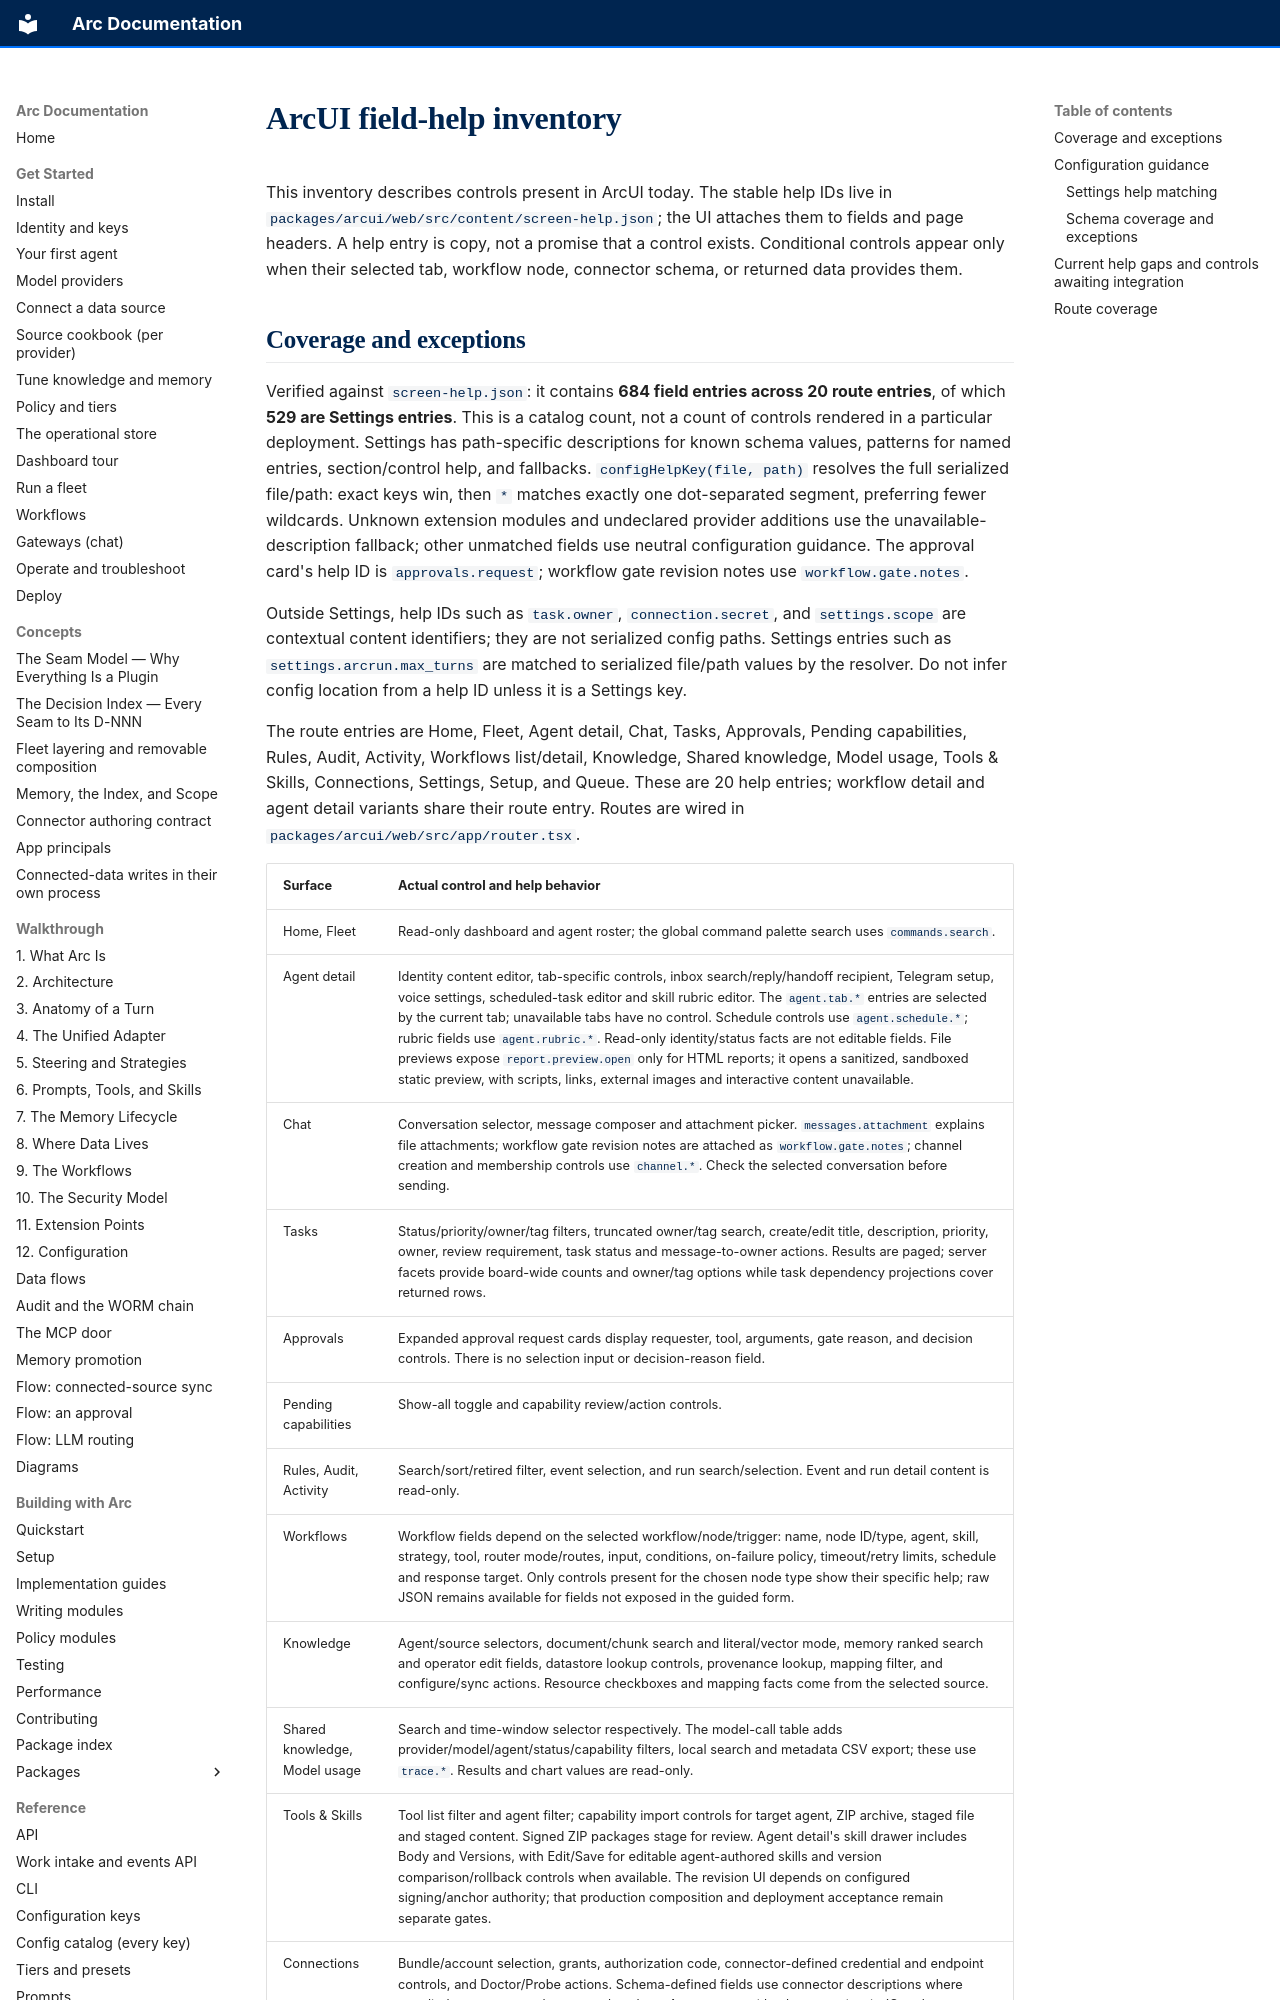

repository: joshuamschultz/Arc · page: design/arcui-field-help-inventory/index.html · generator: mkdocs

# ArcUI field-help inventory

This inventory describes controls present in ArcUI today. The stable help IDs live in `packages/arcui/web/src/content/screen-help.json`; the UI attaches them to fields and page headers. A help entry is copy, not a promise that a control exists. Conditional controls appear only when their selected tab, workflow node, connector schema, or returned data provides them.
